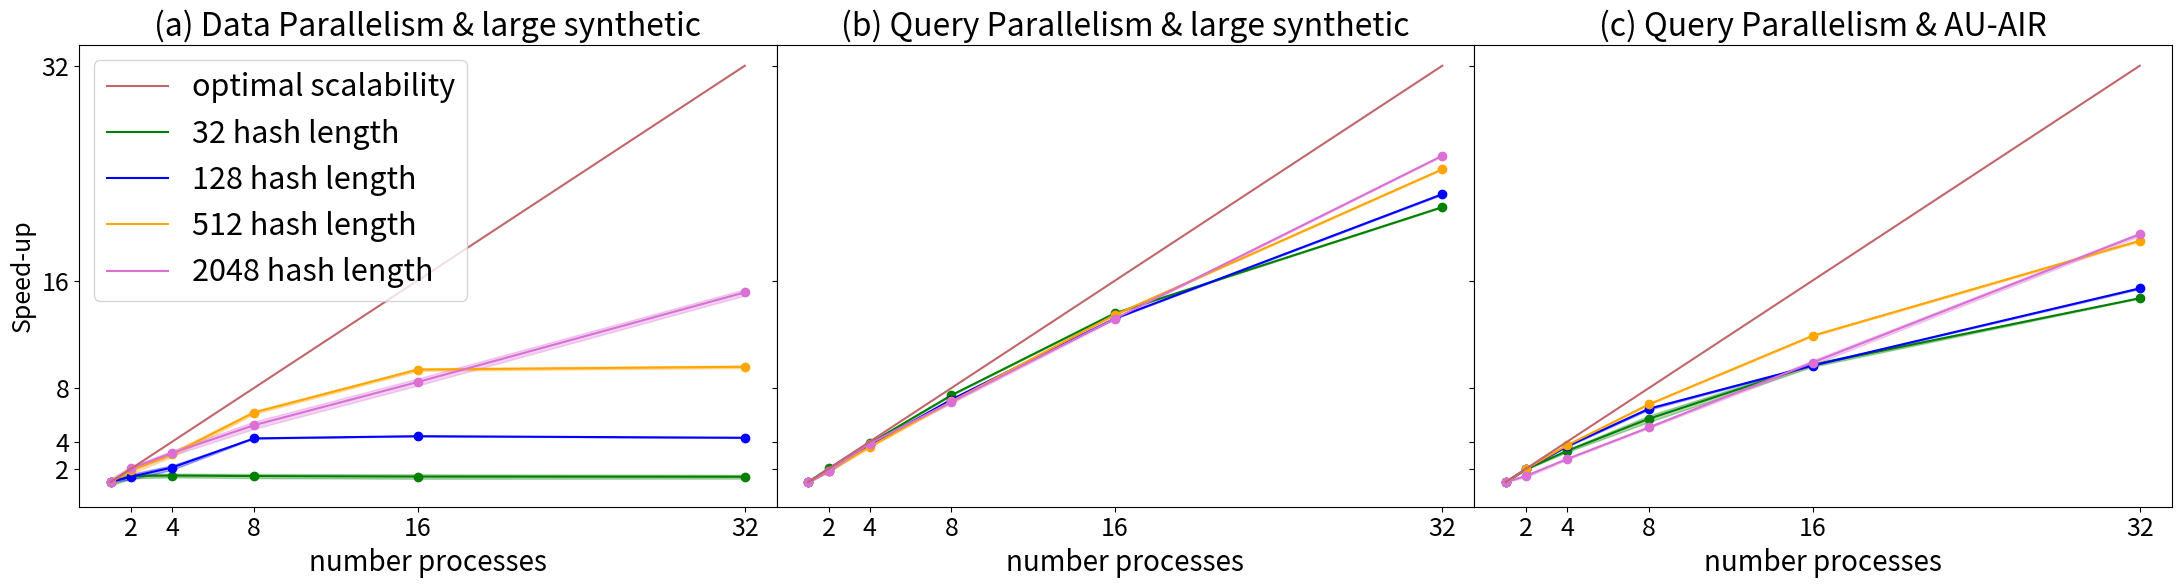

Recreate this plot in Python. (Note: this script raises an exception after producing the figure.)
import csv
from copy import deepcopy
import os
from pathlib import Path
from matplotlib.lines import Line2D
import matplotlib.patches as mpatches
import matplotlib.pyplot as plt

import numpy as np


def __plot_lines(lines, y_label, x_label, x_ticks, title, path):
    fig, ax = plt.subplots(figsize=(40, 20))
    for line in lines:
        y, y_error, x, label = line
        ax.plot(x, y, label=label)
        ax.fill_between(x, y - y_error, y + y_error, alpha=0.3)
    plt.xlabel(x_label)
    plt.xticks(x_ticks)
    plt.ylabel(y_label)
    plt.title(title)
    ax.legend(loc='best', shadow=True)
    plt.savefig(path, bbox_inches='tight')


def speedup_data_vs_query_parallelism():
    def __compute_speedup(qps_mean: np.ndarray, qps_error: np.ndarray):
        baseline_mean = qps_mean[0]
        baseline_error = qps_error[0]
        speedup = np.divide(qps_mean, np.repeat([baseline_mean], qps_mean.shape[0], axis=0))
        relative_uncertainty_1 = np.divide(np.repeat([baseline_error], qps_error.shape[0], axis=0), np.repeat([baseline_mean], qps_mean.shape[0], axis=0))
        relative_uncertainty_2 = np.divide(qps_error, qps_mean)
        uncertainty = np.add(relative_uncertainty_1, relative_uncertainty_2)
        return speedup, uncertainty

    def __dict_compute_speedup(qps_dict: dict):
        speedup_dict = {}
        for hash_length in qps_dict.keys():
            qps_mean = np.asarray(qps_dict[hash_length]['mean'])
            qps_error = np.asarray(qps_dict[hash_length]['error'])
            speedup, uncertainty = __compute_speedup(qps_mean, qps_error)
            speedup_dict[hash_length] = {
                'mean': speedup,
                'error': uncertainty
            }
        return speedup_dict

    def __compute_inverted_speedup(speedup: np.ndarray, optimal: np.ndarray):
        return optimal + (optimal - speedup)

    def __dict_compute_inverted_speedup(speedup_dict: dict, optimal: np.ndarray):
        inverted_speedup_dict = {}
        for hash_length in speedup_dict.keys():
            speedup_mean = np.asarray(speedup_dict[hash_length]['mean'])
            speedup_error = np.asarray(speedup_dict[hash_length]['error'])
            inverted_speedup = __compute_inverted_speedup(speedup_mean, optimal)
            inverted_speedup_dict[hash_length] = {
                'mean': inverted_speedup,
                'error': speedup_error
            }
        return inverted_speedup_dict


    # initial data
    qps_query_parallelism_large = {
        '32': {
            'mean': [5.839611474993033, 11.73803489819996, 22.602373603022862, 43.6054667665494, 79.28433404274531, 125.38594293244792],
            'error': [0.05301108559528854, 0.06703610844555084, 0.3320641853526819, 0.37150289635174055, 0.7782272335225552, 1.2619964371339834]
        },
        '128': {
            'mean': [1.873244693686018, 3.4745643255582834, 6.97420137945232, 13.377104004853596, 24.69289599950037, 42.0294493014437],
            'error': [0.010735223090178669, 0.2694574970936735, 0.20783053324905196, 0.1710241834221909, 0.2979947372354048, 1.2613417811195573]
        },
        '512': {
            'mean': [0.4971154043701028, 0.9135395756355082, 1.800633601427093, 3.4783933376290515, 6.689480853061815, 12.074821636789443],
            'error': [0.0064679272563895, 0.08075122438214992, 0.09798909170785088, 0.20499759812721116, 0.1046200119567212, 0.2625289557038015]
        },
        '2048': {
            'mean': [0.12553415261935685, 0.23226792692384532, 0.48425144379962803, 0.8754517172937405, 1.6536786291795174, 3.1755866447880683],
            'error': [0.0027742345216329894, 0.018847944715683077, 0.006104361956918636, 0.07195786726247441, 0.07746223181803635, 0.030061249123360476]
        }
    }
    qps_data_parallelism_large = {
        '32': {
            'mean': [5.515293165601007, 7.939625293754284, 8.188434078685102, 7.9685249430242235, 7.766278595330436, 7.686237811770226],
            'error': [0.7407900930188465, 0.1873622483601287, 0.020218533012516533, 0.14681229288006525, 0.23674973921907502, 0.046573980303216946]
        },
        '128': {
            'mean': [1.8443371429971145, 2.5829581776724493, 3.838360504226343, 7.8391130393196375, 8.139953446191564, 7.924960014750941],
            'error': [0.014902467747296831, 0.5255687178606618, 0.616288447304674, 0.05756357995619391, 0.006339599693868834, 0.04719968029353195]
        },
        '512': {
            'mean': [0.45926004964440004, 0.8606524630210861, 1.4084852050792385, 2.8359094439713344, 4.304573580512481, 4.401100506262982],
            'error': [0.04325538140408267, 0.12810948680697637, 0.13385550682349165, 0.061623347738147656, 0.012394206053574485, 0.0191137599583104]
        },
        '2048': {
            'mean': [0.11708961255719146, 0.2368951861413941, 0.37015639890725105, 0.6123277536825996, 0.9887565659327266, 1.7706781763923622],
            'error': [0.016070870633430236, 0.004416415958717977, 0.01799617677645341, 0.08322974760361541, 0.12269410169790138, 0.16903796335524063]
        }
    }
    qps_query_parallelism_aur = {
        '32': {
            'mean': [344.1591326777886, 669.8499878255259, 1143.745489799706, 1965.3464595656055, 3346.2376143848514, 5054.994088472898],
            'error': [0.33284600289534816, 8.011929377215958, 106.09121565379816, 471.38531809004115, 471.1130469543946, 66.2507973990292]
        },
        '128': {
            'mean': [119.84918995808007, 236.5313627387411, 437.96492030348816, 773.9942783523669, 1159.3026327263717, 1848.5668823905532],
            'error': [0.21589480099177497, 0.3192220678457302, 8.975281583329293, 54.92982952514066, 15.242358785127161, 94.07212537164361]
        },
        '512': {
            'mean': [32.08709432305078, 63.44791805344876, 119.8885285364117, 217.78656714281573, 381.6120407110567, 608.5872498601453],
            'error': [0.2785519010746276, 0.2787975927804012, 0.7866550604769557, 4.07913880480757, 14.503414309692845, 35.855982946553816]
        },
        '2048': {
            'mean': [8.100334426542304, 11.801525836655335, 21.99342108730171, 41.033582899429554, 80.17300951961623, 157.55191291580024],
            'error': [0.09070412806227318, 0.9768390270267584, 0.920695335193338, 1.7445655560298778, 12.477207549554286, 17.881545013986326]
        }
    }
    qps_data_parallelism_aur = {
        '32': {
            'mean': [344.1497290947717, 9.540590667865462, 9.4051232445524, 9.409458201143856, 9.318234783119536, 9.096583551712536],
            'error': [1.4309847192493497, 0.022722957157712706, 0.04127720028631173, 0.03089163818141832, 0.0915063265276604, 0.05395322862981664]
        },
        '128': {
            'mean': [119.96002194594853, 9.559220880429123, 9.413334785299845, 9.338701999396191, 9.269055364487938, 9.080431571642675],
            'error': [0.33535731619096243, 0.02835474268013742, 0.0341072458113983, 0.028534861327673636, 0.06862947241190079, 0.1412106123842698]
        },
        '512': {
            'mean': [32.0569531212159, 9.55480182773454, 9.47635222651186, 9.378574365654448, 9.25143313987814, 9.146550998611346],
            'error': [0.2804596237986049, 0.07429677867389838, 0.03325425553550039, 0.06713261550828008,0.06983999360619786, 0.0669745751365776]
        },
        '2048': {
            'mean': [7.4831805898368895, 9.366043929645173, 9.523949536344608, 9.553609766986384, 9.361273999426514, 9.079554220971591],
            'error': [0.9504805425047387, 0.08411134951288438, 0.018909564340458603, 0.04620941501657367,0.07849197726711994, 0.03839289542587718]
        }
    }
    optimal_speedup = np.asarray([1, 2, 4, 8, 16, 32])

    # compute speedup
    speedup_query_parallelism_large = __dict_compute_speedup(qps_query_parallelism_large)
    speedup_data_parallelism_large = __dict_compute_speedup(qps_data_parallelism_large)
    speedup_query_parallelism_aur = __dict_compute_speedup(qps_query_parallelism_aur)
    speedup_data_parallelism_aur = __dict_compute_speedup(qps_data_parallelism_aur)

    # plot
    #inverted_speedup_data_parallelism_large = __dict_compute_inverted_speedup(speedup_data_parallelism_large, optimal_speedup)

    # colors = ['#8B8C89', '#274C77', '#6096BA', '#A3CEF1']
    colors = ['green', 'blue', 'orange', 'orchid']
    lines = [
        (
            speedup_data_parallelism_large[hash_length]['mean'],
            speedup_data_parallelism_large[hash_length]['error'],
            optimal_speedup,
            colors[index]
        )
        for index, hash_length in enumerate(speedup_data_parallelism_large.keys())
    ]

    fig, axs = plt.subplots(1, 3, sharey=True, figsize=(9 * 3, 6))
    fig.subplots_adjust(wspace=0)

    for line in lines:
        y, y_error, x, color = line
        axs[0].plot(x, y, color=color, marker='o')
        axs[0].fill_between(x, y - y_error, y + y_error, alpha=0.3, color=color)
    axs[0].plot(optimal_speedup, optimal_speedup, label='optimal scalability', color='#C1666B')
    axs[0].set_xlabel('number processes', fontsize=20)
    axs[0].set_xticks(optimal_speedup[1:], optimal_speedup[1:], fontsize=18)
    axs[0].set_title('(a) Data Parallelism & large synthetic', fontsize=23)
    axs[0].set_yticks(optimal_speedup[1:], optimal_speedup[1:], fontsize=18)
    axs[0].set_ylabel('Speed-up', fontsize=18)

    lines = [
        (
            speedup_query_parallelism_large[hash_length]['mean'],
            speedup_query_parallelism_large[hash_length]['error'],
            optimal_speedup,
            colors[index]
        )
        for index, hash_length in enumerate(speedup_query_parallelism_large.keys())
    ]

    for line in lines:
        y, y_error, x, color = line
        axs[1].plot(x, y, color=color, marker='o')
        axs[1].fill_between(x, y - y_error, y + y_error, alpha=0.3, color=color)
    axs[1].set_xlabel('number processes', fontsize=20)
    axs[1].set_xticks(optimal_speedup[1:], optimal_speedup[1:], fontsize=18)
    axs[1].plot(optimal_speedup, optimal_speedup, label='optimal scalability', color='#C1666B')
    axs[1].set_title('(b) Query Parallelism & large synthetic', fontsize=23)

    lines = [
        (
            speedup_query_parallelism_aur[hash_length]['mean'],
            speedup_query_parallelism_aur[hash_length]['error'],
            optimal_speedup,
            colors[index]
        )
        for index, hash_length in enumerate(speedup_query_parallelism_aur.keys())
    ]

    for line in lines:
        y, y_error, x, color = line
        axs[2].plot(x, y, color=color, marker='o')
        axs[2].fill_between(x, y - y_error, y + y_error, alpha=0.3, color=color)
    axs[2].plot(optimal_speedup, optimal_speedup, label='optimal scalability', color='#C1666B')
    axs[2].set_xlabel('number processes', fontsize=20)
    axs[2].set_xticks(optimal_speedup[1:], optimal_speedup[1:], fontsize=18)
    axs[2].set_title('(c) Query Parallelism & AU-AIR', fontsize=23)

    handles, labels = axs[0].get_legend_handles_labels()
    line_1 = Line2D([0], [0], label='32 hash length', color='green')
    line_2 = Line2D([0], [0], label='128 hash length', color='blue')
    line_3 = Line2D([0], [0], label='512 hash length', color='orange')
    line_4 = Line2D([0], [0], label='2048 hash length', color='orchid')
    handles.extend([line_1, line_2, line_3, line_4])
    axs[0].legend(handles=handles, loc='best', fontsize=22)
    plt.savefig(f'paper_charts/speedup_data_vs_query_parallelism.png', bbox_inches='tight')


def speedup_cpu_vs_gpu():
    def __compute_speedup(qps_mean: np.ndarray, qps_error: np.ndarray, baseline_mean: float, baseline_error: float):
        speedup = np.divide(qps_mean, np.repeat([baseline_mean], qps_mean.shape[0], axis=0))
        relative_uncertainty_1 = np.divide(np.repeat([baseline_error], qps_error.shape[0], axis=0), np.repeat([baseline_mean], qps_mean.shape[0], axis=0))
        relative_uncertainty_2 = np.divide(qps_error, qps_mean)
        uncertainty = np.add(relative_uncertainty_1, relative_uncertainty_2)
        return speedup, uncertainty

    def __dict_compute_speedup(qps_dict: dict):
        speedup_dict = {}
        for hash_length in qps_dict.keys():
            qps_mean = np.asarray(qps_dict[hash_length]['mean'])
            qps_error = np.asarray(qps_dict[hash_length]['error'])
            baseline_mean = qps_mean[0]
            baseline_error = qps_error[0]
            speedup, uncertainty = __compute_speedup(qps_mean, qps_error, baseline_mean, baseline_error)
            speedup_dict[hash_length] = {
                'mean': speedup,
                'error': uncertainty
            }
        return speedup_dict

    def __dict_compute_speedup_baseline(qps_dict: dict, baseline_dict: dict):
        speedup_dict = {}
        for hash_length in qps_dict.keys():
            qps_mean = np.asarray(qps_dict[hash_length]['mean'])
            qps_error = np.asarray(qps_dict[hash_length]['error'])
            baseline_mean = baseline_dict[hash_length]['mean']
            baseline_error = baseline_dict[hash_length]['error']
            speedup, uncertainty = __compute_speedup(qps_mean, qps_error, baseline_mean, baseline_error)
            speedup_dict[hash_length] = {
                'mean': speedup,
                'error': uncertainty
            }
        return speedup_dict

    # initial data
    qps_query_parallelism_large = {
        '32': {
            'mean': [5.839611474993033, 11.73803489819996, 22.602373603022862],
            'error': [0.05301108559528854, 0.06703610844555084, 0.3320641853526819]
        },
        '128': {
            'mean': [1.873244693686018, 3.4745643255582834, 6.97420137945232],
            'error': [0.010735223090178669, 0.2694574970936735, 0.20783053324905196]
        },
        '512': {
            'mean': [0.4971154043701028, 0.9135395756355082, 1.800633601427093],
            'error': [0.0064679272563895, 0.08075122438214992, 0.09798909170785088]
        },
        '2048': {
            'mean': [0.12553415261935685, 0.23226792692384532, 0.48425144379962803],
            'error': [0.0027742345216329894, 0.018847944715683077, 0.006104361956918636]
        }
    }
    qps_query_parallelism_large_gpu = {
        '32': {
            'mean': [21.104572589765752, 35.82074092904078, 56.81775255457736],
            'error': [0.6959737402052791, 0.5664425390677391, 0.1866026032771886]
        },
        '128': {
            'mean': [21.09609487083733, 36.36285172598711, 57.65622201884353],
            'error': [0.15123938852234747, 1.0572957592972148, 1.5799136359074588]
        },
        '512': {
            'mean': [19.734008523966025, 34.53825560612073, 56.27735132990076],
            'error': [1.2796876051427148, 0.37266598494173914, 0.4856490609004546]
        },
        '2048': {
            'mean': [18.14725961274277, 31.4474636485215, 52.70931686337642],
            'error': [0.3999890494492262, 0.6586767792542159, 0.4147863118450304]
        }
    }
    optimal_speedup = np.asarray([1, 2, 4])

    # compute speedup
    speedup_query_parallelism_large = __dict_compute_speedup(qps_query_parallelism_large)
    speedup_query_parallelism_large_gpu = __dict_compute_speedup_baseline(
        qps_query_parallelism_large_gpu,
        {
            '32': {
                'mean': 5.839611474993033,
                'error': 0.05301108559528854,
            },
            '128': {
                'mean': 1.873244693686018,
                'error': 0.010735223090178669,
            },
            '512': {
                'mean': 0.4971154043701028,
                'error': 0.0064679272563895,
            },
            '2048': {
                'mean': 0.12553415261935685,
                'error': 0.0027742345216329894
            }
        }
    )

    # plot
    colors = ['green', 'blue', 'orange', 'orchid']
    fig, axs = plt.subplots(2, 1, sharex=True, figsize=(9, 6 * 2))
    fig.subplots_adjust(hspace=0.1)

    lines = [
        (
            speedup_query_parallelism_large[hash_length]['mean'],
            speedup_query_parallelism_large[hash_length]['error'],
            optimal_speedup,
            colors[index]
        )
        for index, hash_length in enumerate(speedup_query_parallelism_large.keys())
    ]

    for line in lines:
        y, y_error, x, color = line
        axs[0].plot(x, y, color=color, marker='o')
        axs[0].fill_between(x, y - y_error, y + y_error, alpha=0.3, color=color)
    axs[0].plot(optimal_speedup, optimal_speedup, label='optimal scalability', color='#C1666B')
    plt.xlabel('number processes / GPUs', fontsize=16)
    plt.xticks(optimal_speedup[1:], fontsize=18)
    axs[0].set_title('CPU', fontsize=18)
    axs[0].set_yticks(optimal_speedup, optimal_speedup, fontsize=18)
    axs[0].set_ylabel('Speed-up', fontsize=18)

    lines = [
        (
            speedup_query_parallelism_large_gpu[hash_length]['mean'],
            speedup_query_parallelism_large_gpu[hash_length]['error'],
            optimal_speedup,
            colors[index]
        )
        for index, hash_length in enumerate(speedup_query_parallelism_large_gpu.keys())
    ]

    for line in lines:
        y, y_error, x, color = line
        axs[1].plot(x, y, color=color, marker='o')
        axs[1].fill_between(x, y - y_error, y + y_error, alpha=0.3, color=color)
    axs[1].plot(optimal_speedup, optimal_speedup, label='optimal scalability', color='#C1666B')
    axs[1].set_title('GPU', fontsize=18)
    axs[1].set_yticks([1, 64, 128, 384, 512], [1, 64, 128, 384, 512], fontsize=18)
    axs[1].set_ylabel('Speed-up', fontsize=18, labelpad=-18)

    handles, labels = axs[0].get_legend_handles_labels()
    line_1 = Line2D([0], [0], label='32 hash length', color='green')
    line_2 = Line2D([0], [0], label='128 hash length', color='blue')
    line_3 = Line2D([0], [0], label='512 hash length', color='orange')
    line_4 = Line2D([0], [0], label='2048 hash length', color='orchid')
    handles.extend([line_1, line_2, line_3, line_4])
    axs[0].legend(handles=handles, loc='best', fontsize=18)
    axs[1].legend(handles=handles, loc='best', fontsize=18)
    plt.savefig(f'paper_charts/cpu_vs_gpu_speedup.png', bbox_inches='tight')


def qps_cpu_vs_gpu():
    def __compute_speedup(qps_mean: np.ndarray, qps_error: np.ndarray, baseline_mean: float, baseline_error: float):
        speedup = np.divide(qps_mean, np.repeat([baseline_mean], qps_mean.shape[0], axis=0))
        relative_uncertainty_1 = np.divide(np.repeat([baseline_error], qps_error.shape[0], axis=0), np.repeat([baseline_mean], qps_mean.shape[0], axis=0))
        relative_uncertainty_2 = np.divide(qps_error, qps_mean)
        uncertainty = np.add(relative_uncertainty_1, relative_uncertainty_2)
        return speedup, uncertainty

    def __dict_compute_speedup(qps_dict: dict):
        speedup_dict = {}
        for hash_length in qps_dict.keys():
            qps_mean = np.asarray(qps_dict[hash_length]['mean'])
            qps_error = np.asarray(qps_dict[hash_length]['error'])
            baseline_mean = qps_mean[0]
            baseline_error = qps_error[0]
            speedup, uncertainty = __compute_speedup(qps_mean, qps_error, baseline_mean, baseline_error)
            speedup_dict[hash_length] = {
                'mean': speedup,
                'error': uncertainty
            }
        return speedup_dict

    def __dict_compute_speedup_baseline(qps_dict: dict, baseline_dict: dict):
        speedup_dict = {}
        for hash_length in qps_dict.keys():
            qps_mean = np.asarray(qps_dict[hash_length]['mean'])
            qps_error = np.asarray(qps_dict[hash_length]['error'])
            baseline_mean = baseline_dict[hash_length]['mean']
            baseline_error = baseline_dict[hash_length]['error']
            speedup, uncertainty = __compute_speedup(qps_mean, qps_error, baseline_mean, baseline_error)
            speedup_dict[hash_length] = {
                'mean': speedup,
                'error': uncertainty
            }
        return speedup_dict

    # initial data
    qps_query_parallelism_large = {
        '32': {
            'mean': [5.839611474993033, 11.73803489819996, 22.602373603022862],
            'error': [0.05301108559528854, 0.06703610844555084, 0.3320641853526819]
        },
        '128': {
            'mean': [1.873244693686018, 3.4745643255582834, 6.97420137945232],
            'error': [0.010735223090178669, 0.2694574970936735, 0.20783053324905196]
        },
        '512': {
            'mean': [0.4971154043701028, 0.9135395756355082, 1.800633601427093],
            'error': [0.0064679272563895, 0.08075122438214992, 0.09798909170785088]
        },
        '2048': {
            'mean': [0.12553415261935685, 0.23226792692384532, 0.48425144379962803],
            'error': [0.0027742345216329894, 0.018847944715683077, 0.006104361956918636]
        }
    }
    qps_query_parallelism_large_gpu = {
        '32': {
            'mean': [21.104572589765752, 35.82074092904078, 56.81775255457736],
            'error': [0.6959737402052791, 0.5664425390677391, 0.1866026032771886]
        },
        '128': {
            'mean': [21.09609487083733, 36.36285172598711, 57.65622201884353],
            'error': [0.15123938852234747, 1.0572957592972148, 1.5799136359074588]
        },
        '512': {
            'mean': [19.734008523966025, 34.53825560612073, 56.27735132990076],
            'error': [1.2796876051427148, 0.37266598494173914, 0.4856490609004546]
        },
        '2048': {
            'mean': [18.14725961274277, 31.4474636485215, 52.70931686337642],
            'error': [0.3999890494492262, 0.6586767792542159, 0.4147863118450304]
        }
    }

    # plot
    colors = ['green', 'blue', 'orange', 'orchid']
    fig, axs = plt.subplots(2, 1, sharex=True, figsize=(9, 6 * 2))
    fig.subplots_adjust(hspace=0.1)

    lines = [
        (
            np.asarray(qps_query_parallelism_large[hash_length]['mean']),
            np.asarray(qps_query_parallelism_large[hash_length]['error']),
            np.asarray([1, 2, 4]),
            colors[index]
        )
        for index, hash_length in enumerate(qps_query_parallelism_large.keys())
    ]

    for line in lines:
        y, y_error, x, color = line
        axs[0].plot(x, y, color=color, marker='o')
        axs[0].fill_between(x, y - y_error, y + y_error, alpha=0.3, color=color)
    plt.xlabel('number processes / GPUs', fontsize=16)
    plt.xticks([1, 2, 4], fontsize=18)
    axs[0].set_title('CPU', fontsize=18)
    axs[0].set_yticks([2, 4, 8, 16], [2, 4, 8, 16], fontsize=18)
    axs[0].set_ylabel('Queries per second (1/s)', fontsize=18)

    lines = [
        (
            np.asarray(qps_query_parallelism_large_gpu[hash_length]['mean']),
            np.asarray(qps_query_parallelism_large_gpu[hash_length]['error']),
            np.asarray([1, 2, 4]),
            colors[index]
        )
        for index, hash_length in enumerate(qps_query_parallelism_large_gpu.keys())
    ]

    for line in lines:
        y, y_error, x, color = line
        axs[1].plot(x, y, color=color, marker='o')
        axs[1].fill_between(x, y - y_error, y + y_error, alpha=0.3, color=color)
    axs[1].set_title('GPU', fontsize=18)
    axs[1].set_yticks([8, 16, 32, 64], [8, 16, 32, 64], fontsize=18)
    axs[1].set_ylabel('Queries per second (1/s)', fontsize=18)

    handles, labels = axs[0].get_legend_handles_labels()
    line_1 = Line2D([0], [0], label='32 hash length', color='green')
    line_2 = Line2D([0], [0], label='128 hash length', color='blue')
    line_3 = Line2D([0], [0], label='512 hash length', color='orange')
    line_4 = Line2D([0], [0], label='2048 hash length', color='orchid')
    handles.extend([line_1, line_2, line_3, line_4])
    axs[0].legend(handles=handles, loc='best', fontsize=18)
    axs[1].legend(handles=handles, loc='best', fontsize=18)
    plt.savefig(f'paper_charts/cpu_vs_gpu_qps.png', bbox_inches='tight')


def speedup_pynndescent():
    def __compute_speedup(qps_mean: np.ndarray, qps_error: np.ndarray):
        baseline_mean = qps_mean[0]
        baseline_error = qps_error[0]
        speedup = np.divide(qps_mean, np.repeat([baseline_mean], qps_mean.shape[0], axis=0))
        relative_uncertainty_1 = np.divide(np.repeat([baseline_error], qps_error.shape[0], axis=0), np.repeat([baseline_mean], qps_mean.shape[0], axis=0))
        relative_uncertainty_2 = np.divide(qps_error, qps_mean)
        uncertainty = np.add(relative_uncertainty_1, relative_uncertainty_2)
        return speedup, uncertainty

    def __dict_compute_speedup(qps_dict: dict):
        speedup_dict = {}
        for hash_length in qps_dict.keys():
            qps_mean = np.asarray(qps_dict[hash_length]['mean'])
            qps_error = np.asarray(qps_dict[hash_length]['error'])
            speedup, uncertainty = __compute_speedup(qps_mean, qps_error)
            speedup_dict[hash_length] = {
                'mean': speedup,
                'error': uncertainty
            }
        return speedup_dict

    # initial data
    qps_pynndescent_large = {
        '32': {
            'mean': [11708.504448089661, 20537.37371965065, 29241.2999547011, 42334.76232351085, 46485.54408665109, 37677.44648543301],
            'error': [231.45319988448057, 181.7264644166744, 3437.3729166524895, 7773.263284144664, 8246.713424880782, 5170.5430405109]
        },
        '128': {
            'mean': [4042.2247382688497, 7325.271222197247, 11398.164074378426, 17221.245976870818, 25042.41572805847, 25264.65400541122],
            'error': [80.30552987306814, 612.1497544524102, 1158.4885785612641, 1304.1956099773295, 934.665226757488, 4731.56078254328]
        },
        '512': {
            'mean': [199.07459845906192, 373.2974505972261, 730.1110054144525, 1153.7202832850464, 2074.7504315517153, 2552.325589006622],
            'error': [2.87626509918476, 28.325168656333023, 14.835203184379443, 104.20974933187333, 140.95203795045558, 163.9218940719088]
        },
        '2048': {
            'mean': [2.704015756545677, 4.96676459033988, 8.915763616729771, 17.847596244520297, 30.778244062125292, np.NAN],
            'error': [0.055557669498237754, 0.7005019820421902, 0.9021221770263185, 0.9666050183029049, 0.7051901000138706,  np.NAN]
        }
    }
    qps_pynndescent_medium = {
        '32': {
            'mean': [12070.702026643616, 20904.553385451047, 31330.587018988437, 41983.04090667638, 48960.46170953484, 36058.48088210679],
            'error': [1176.5339319507978, 981.8403292832554, 2503.5821241696985, 2264.511735638832, 1910.8856215927196, 3491.178388982202]
        },
        '128': {
            'mean': [5458.210741973914, 9769.790812828993, 14529.448904313667, 20762.618388564977, 28068.788952722425, 31229.81718570504],
            'error': [69.21526313797237, 434.4947518366551, 2256.0244232676196, 855.9709670644645, 2112.762466727134, 2490.050131985578]
        },
        '512': {
            'mean': [266.4055354191918, 535.555599307899, 921.1501591010325, 1635.542009752808, 2596.9926105066, 3378.254358433479],
            'error': [2.158989619501935, 7.150925625789641, 56.16794904359552, 101.65202715669326, 257.09551087090273, 181.04872321485146]
        },
        '2048': {
            'mean': [10.073985427168708, 20.077597019225873, 35.890604891600304, 67.99115175603856, 115.7854857276667, 183.71657986598206],
            'error': [0.1108809731968728, 0.2854227926241098, 3.6465206021727323, 3.1594093367087583, 1.7993736103446847, 4.484628444063581]
        }
    }
    qps_pynndescent_small = {
        '32': {
            'mean': [15461.198234707184, 26978.86507084209, 37991.6156663422, 51120.29338578734, 46656.38171581918, 39908.454811703195],
            'error': [1623.079577957843, 3065.1915775737466, 3266.919938940566, 4719.672988987863, 6055.5149897556685, 6249.413927297603]
        },
        '128': {
            'mean': [7438.565222093566, 12980.61795019754, 17809.802370891513, 25621.011612314494, 32248.216884485493, 27299.67427662292],
            'error': [107.77480673432378, 984.7465572670238, 1352.650764972775, 1019.3903550628577, 4349.188466868843, 7148.291773568872]
        },
        '512': {
            'mean': [473.7048868262253, 858.4717005060654, 1472.1881110539136, 2305.4851901499346, 3532.990396875214, 4883.115168901937],
            'error': [3.7191469912130177, 131.85073700428183, 30.499390594144103, 95.27760436910843, 435.8183459380423, 383.2308704590296]
        },
        '2048': {
            'mean': [39.43405070484888, 78.17392242510873, 148.6213409483211, 272.84054509538794, 444.0934874633551, 594.2999235257943],
            'error': [0.41910937996912484, 1.0593504256845807, 1.3295547411513369, 2.7156827135746475, 17.449252259820195, 41.54549184133701]
        }
    }

    optimal_speedup = np.asarray([1, 2, 4, 8, 16, 32])

    # compute speedup
    speedup_pynndescent_large = __dict_compute_speedup(qps_pynndescent_large)
    speedup_pynndescent_medium = __dict_compute_speedup(qps_pynndescent_medium)
    speedup_pynndescent_small = __dict_compute_speedup(qps_pynndescent_small)

    # plot
    colors = ['green', 'blue', 'orange', 'orchid']
    lines = [
        (
            speedup_pynndescent_small[hash_length]['mean'],
            speedup_pynndescent_small[hash_length]['error'],
            optimal_speedup,
            colors[index]
        )
        for index, hash_length in enumerate(speedup_pynndescent_small.keys())
    ]

    fig, axs = plt.subplots(1, 3, sharey=True, figsize=(9 * 3, 6))
    fig.subplots_adjust(wspace=0)

    for line in lines:
        y, y_error, x, color = line
        axs[0].plot(x, y, color=color, marker='o')
        axs[0].fill_between(x, y - y_error, y + y_error, alpha=0.3, color=color)
    axs[0].plot(optimal_speedup, optimal_speedup, label='optimal scalability', color='#C1666B')
    axs[0].set_xlabel('number processes', fontsize=20)
    axs[0].set_xticks(optimal_speedup[1:], optimal_speedup[1:], fontsize=18)
    axs[0].set_title('(a) small synthetic', fontsize=23)
    axs[0].set_yticks(optimal_speedup[1:], optimal_speedup[1:], fontsize=18)
    axs[0].set_ylabel('Speed-up', fontsize=18)

    lines = [
        (
            speedup_pynndescent_medium[hash_length]['mean'],
            speedup_pynndescent_medium[hash_length]['error'],
            optimal_speedup,
            colors[index]
        )
        for index, hash_length in enumerate(speedup_pynndescent_medium.keys())
    ]

    for line in lines:
        y, y_error, x, color = line
        axs[1].plot(x, y, color=color, marker='o')
        axs[1].fill_between(x, y - y_error, y + y_error, alpha=0.3, color=color)
    axs[1].set_xlabel('number processes', fontsize=20)
    axs[1].set_xticks(optimal_speedup[1:], optimal_speedup[1:], fontsize=18)
    axs[1].plot(optimal_speedup, optimal_speedup, label='optimal scalability', color='#C1666B')
    axs[1].set_title('(b) medium synthetic', fontsize=23)

    lines = [
        (
            speedup_pynndescent_large[hash_length]['mean'],
            speedup_pynndescent_large[hash_length]['error'],
            optimal_speedup,
            colors[index]
        )
        for index, hash_length in enumerate(speedup_pynndescent_large.keys())
    ]

    for line in lines:
        y, y_error, x, color = line
        axs[2].plot(x, y, color=color, marker='o')
        axs[2].fill_between(x, y - y_error, y + y_error, alpha=0.3, color=color)
    axs[2].plot(optimal_speedup, optimal_speedup, label='optimal scalability', color='#C1666B')
    axs[2].set_xlabel('number processes', fontsize=20)
    axs[2].set_xticks(optimal_speedup[1:], optimal_speedup[1:], fontsize=18)
    axs[2].set_title('(c) large synthetic', fontsize=23)

    handles, labels = axs[0].get_legend_handles_labels()
    line_1 = Line2D([0], [0], label='32 hash length', color='green')
    line_2 = Line2D([0], [0], label='128 hash length', color='blue')
    line_3 = Line2D([0], [0], label='512 hash length', color='orange')
    line_4 = Line2D([0], [0], label='2048 hash length', color='orchid')
    handles.extend([line_1, line_2, line_3, line_4])
    axs[0].legend(handles=handles, loc='best', fontsize=22)
    plt.savefig(f'paper_charts/speedup_pynndescent.png', bbox_inches='tight')


def course_dimensionality():
    qps_bruteforce_large = {
        'mean': [21.92516564147603, 20.576386547837263, 18.310599443821058, 14.294708699536937, 9.728681561762224, 5.839611474993033, 1.873244693686018, 0.4971154043701028, 0.12553415261935685],
        'error': [0.28196861759900654, 0.3708332160874859, 0.41090628667582585, 0.23541980405938187, 0.06614722074303771, 0.05301108559528854, 0.010735223090178669, 0.0064679272563895, 0.0027742345216329894]
    }
    qps_balltree_large = {
        'mean': [6185.71913051578, 4670.567601387252, 1646.5975292074813, 114.06120677200252, 7.54878799400503, 3.994141531252629, np.NaN, np.NaN, np.NaN],
        'error': [31.88189126987837, 5.969982718346613, 10.968007399278795, 0.2690578051671977, 0.023557347728966914, 0.016914164108496454, np.NaN, np.NaN, np.NaN]
    }
    qps_pynndescent_large = {
        'mean': [np.NaN, np.NaN, np.NaN, np.NaN, np.NaN, 11708.504448089661, 4042.2247382688497, 199.07459845906192, 2.704015756545677],
        'error': [np.NaN, np.NaN, np.NaN, np.NaN, np.NaN, 231.45319988448057, 80.30552987306814, 2.87626509918476, 0.055557669498237754]
    }
    colors = ['green', 'blue', 'orange', 'orchid']
    lines = [
        (
            np.asarray(qps_bruteforce_large['mean']),
            np.asarray(qps_bruteforce_large['error']),
            np.arange(0, len(qps_bruteforce_large['mean'])),
            colors[0]
        ),
        (
            np.asarray(qps_balltree_large['mean']),
            np.asarray(qps_balltree_large['error']),
            np.arange(0, len(qps_bruteforce_large['mean'])),
            colors[1]
        ),
        (
            np.asarray(qps_pynndescent_large['mean']),
            np.asarray(qps_pynndescent_large['error']),
            np.arange(0, len(qps_bruteforce_large['mean'])),
            colors[2]
        )

    ]

    plt.figure(figsize=(9, 4))
    ax = plt.gca()

    for line in lines:
        y, y_error, x, color = line
        plt.plot(x, y, color=color, marker='o')
        plt.fill_between(x, y - y_error, y + y_error, alpha=0.3, color=color)
    # plt.yticks([2, 4, 8, 16], [2, 4, 8, 16], fontsize=18)
    #plt.ylim(2, 25)
    plt.ylabel('Queries per second (1/s)', fontsize=18)
    plt.xlabel('dimension size / hash lengths', fontsize=20)
    plt.xticks(np.arange(0, len(qps_bruteforce_large['mean'])), [1, 2, 4, 8, 16, 32, 128, 512, 2048], fontsize=18)

    handles, labels = ax.get_legend_handles_labels()
    line_1 = Line2D([0], [0], label='brute-force', color=colors[0])
    line_2 = Line2D([0], [0], label='BallTree', color=colors[1])
    line_3 = Line2D([0], [0], label='PyNNDescent', color=colors[2])
    handles.extend([line_1, line_2, line_3])
    plt.legend(handles=handles, loc='best', fontsize=18)
    plt.savefig(f'paper_charts/course_of_dimensionality.png', bbox_inches='tight')


if __name__ == '__main__':
    speedup_data_vs_query_parallelism()
    speedup_cpu_vs_gpu()
    qps_cpu_vs_gpu()
    speedup_pynndescent()
    course_dimensionality()
